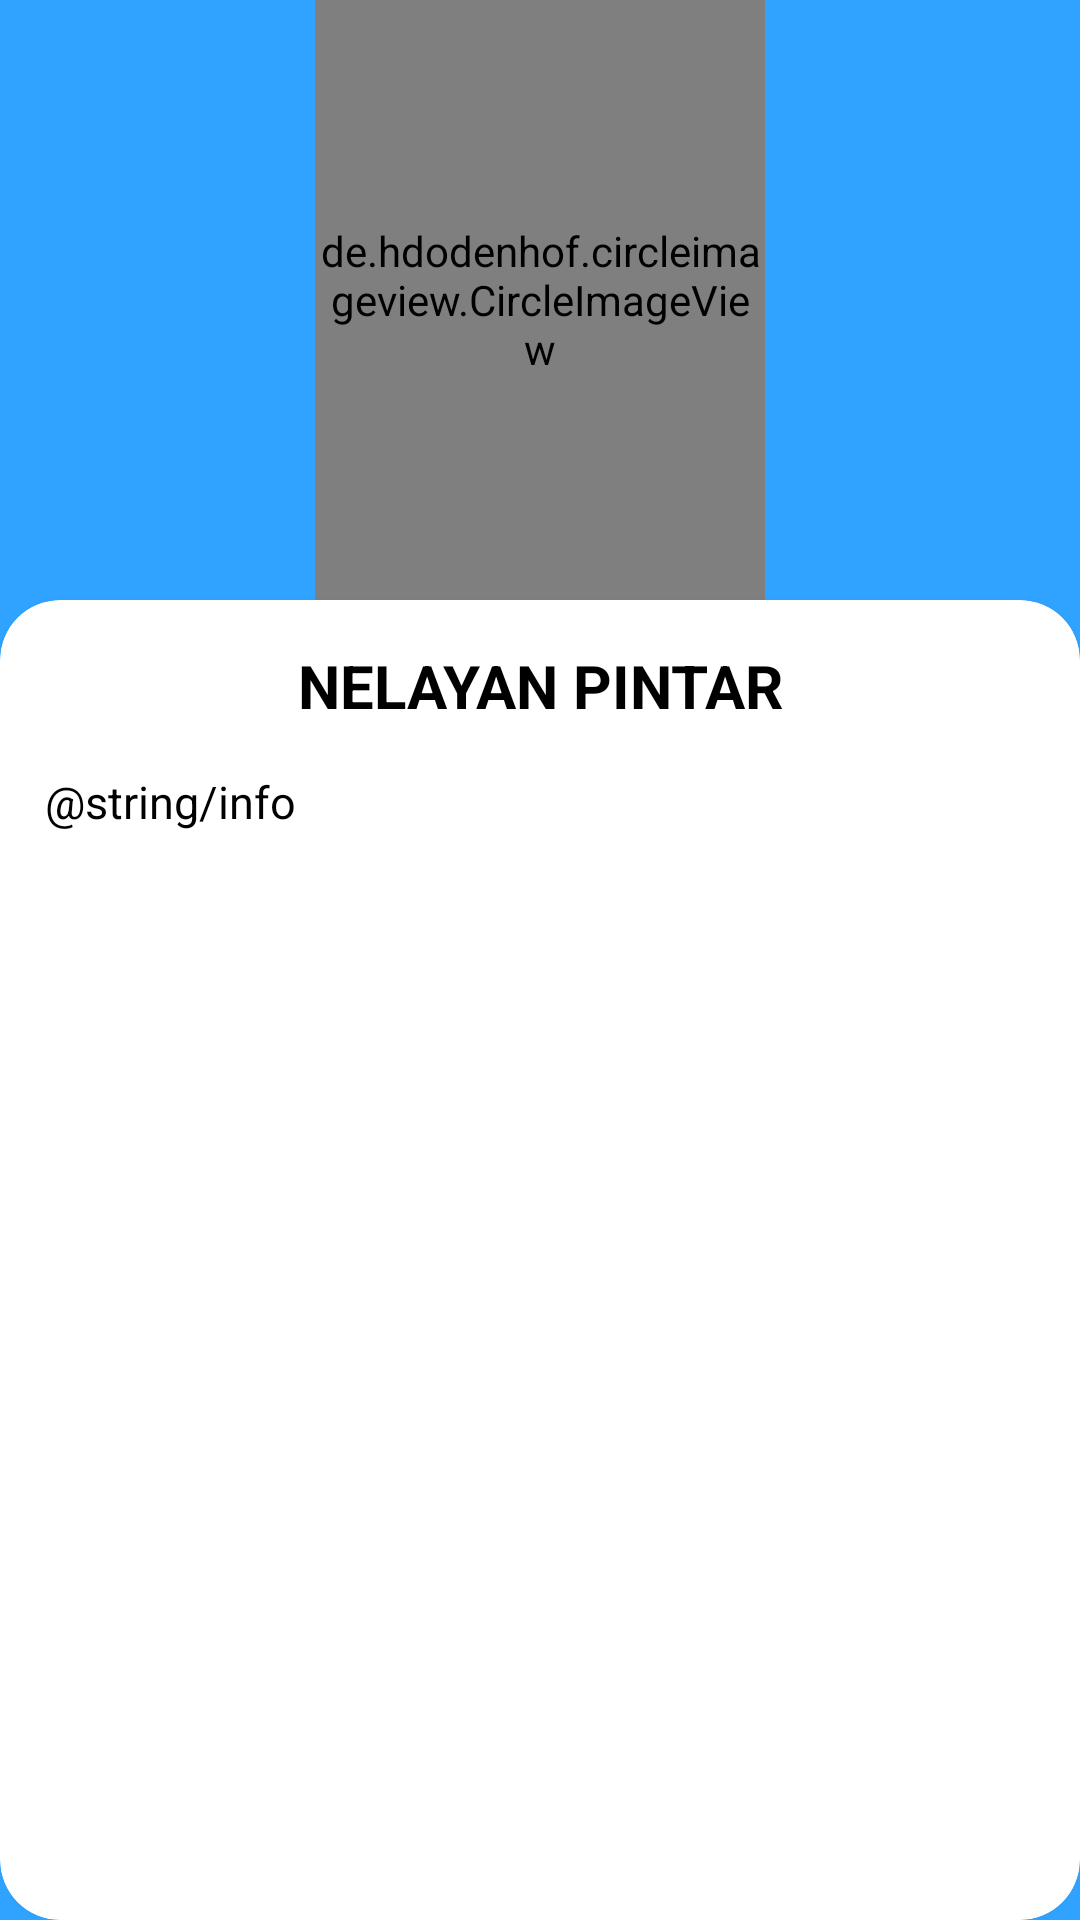

Write the Android layout XML for this screen, with the resource values it uses.
<!-- AndroidManifest.xml: application theme Theme.Pelaut -->
<!-- res/layout/activity_about.xml -->
<?xml version="1.0" encoding="utf-8"?>
<androidx.constraintlayout.widget.ConstraintLayout xmlns:android="http://schemas.android.com/apk/res/android"
    xmlns:app="http://schemas.android.com/apk/res-auto"
    xmlns:tools="http://schemas.android.com/tools"
    android:layout_width="match_parent"
    android:layout_height="match_parent"
    style="@style/background"
    tools:context=".AboutActivity">


    <de.hdodenhof.circleimageview.CircleImageView
        android:id="@+id/profile_image"
        android:layout_width="150dp"
        android:layout_height="200dp"
        android:layout_centerVertical="true"
        android:src="@drawable/logo"
        app:layout_constraintEnd_toEndOf="parent"
        app:layout_constraintStart_toStartOf="parent"
        app:layout_constraintTop_toTopOf="parent" />

    <androidx.cardview.widget.CardView
        android:layout_width="match_parent"
        android:layout_height="0dp"
        app:cardCornerRadius="20dp"
        app:layout_constraintBottom_toBottomOf="parent"
        app:layout_constraintEnd_toEndOf="parent"
        app:layout_constraintStart_toStartOf="parent"
        app:layout_constraintTop_toBottomOf="@+id/profile_image"

        >
        <ScrollView
            android:layout_width="match_parent"
            android:layout_height="match_parent">
            <RelativeLayout
                android:layout_width="match_parent"
                android:layout_height="match_parent"
                android:padding="15dp">

                <TextView
                    android:id="@+id/titleInfo"
                    android:layout_width="match_parent"
                    android:layout_height="wrap_content"
                    android:text="NELAYAN PINTAR"
                    android:textSize="20sp"
                    android:textColor="@color/black"
                    android:textStyle="bold"
                    android:textAlignment="center" />

                <TextView
                    android:layout_width="match_parent"
                    android:layout_height="wrap_content"
                    android:layout_below="@+id/titleInfo"
                    android:textColor="@color/black"
                    android:textSize="15sp"
                    android:layout_marginTop="15dp"
                    android:lineSpacingExtra="5dp"
                    android:text="@string/info" />
            </RelativeLayout>
        </ScrollView>

    </androidx.cardview.widget.CardView>

</androidx.constraintlayout.widget.ConstraintLayout>
<!-- resources referenced by this layout -->
<resources>
  <color name="black">#FF000000</color>
  <!-- drawable logo: jpeg bitmap (drawable, 18720 bytes) -->
  <style name="background">
          <item name="android:background">@color/main_blue</item>
      </style>
  <style name="Theme.Pelaut" parent="Theme.MaterialComponents.DayNight.DarkActionBar">
          
          <item name="colorPrimary">@color/main_blue</item>
          <item name="colorPrimaryVariant">@color/secondary_blue</item>
          <item name="colorOnPrimary">@color/white</item>
          
          <item name="colorSecondary">@color/secondary_yellow</item>
          <item name="colorSecondaryVariant">@color/teal_700</item>
          <item name="colorOnSecondary">@color/black</item>
          
          <item name="android:statusBarColor">?attr/colorPrimaryVariant</item>
          
      </style>
  <color name="main_blue">#30A2FF</color>
  <color name="secondary_blue">#30A2FF</color>
  <color name="white">#FFFFFFFF</color>
  <color name="secondary_yellow">#FFE7A0</color>
  <color name="teal_700">#FF018786</color>
</resources>
